Dataset: imagesdata - Copy (GitHub, yashmane0/KidsLearningML). Classes: apple, daisy, rose, sunflower, tulip.

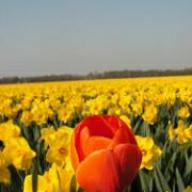
Label: tulip

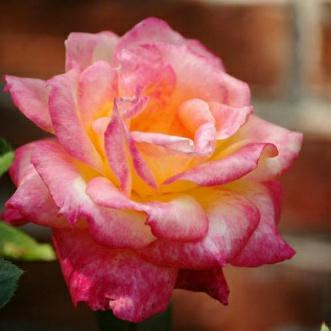
Label: rose

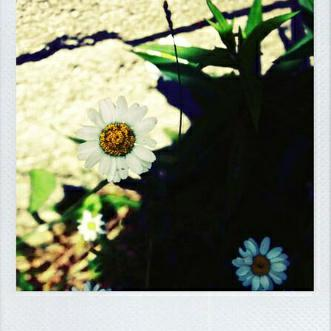
Label: daisy

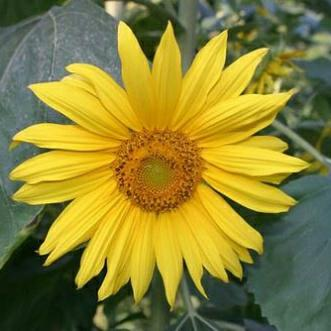
Label: sunflower

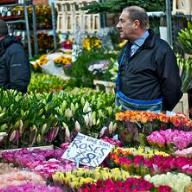
Label: tulip

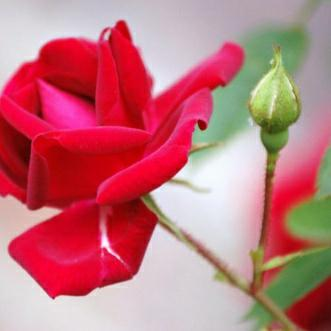
Label: rose
